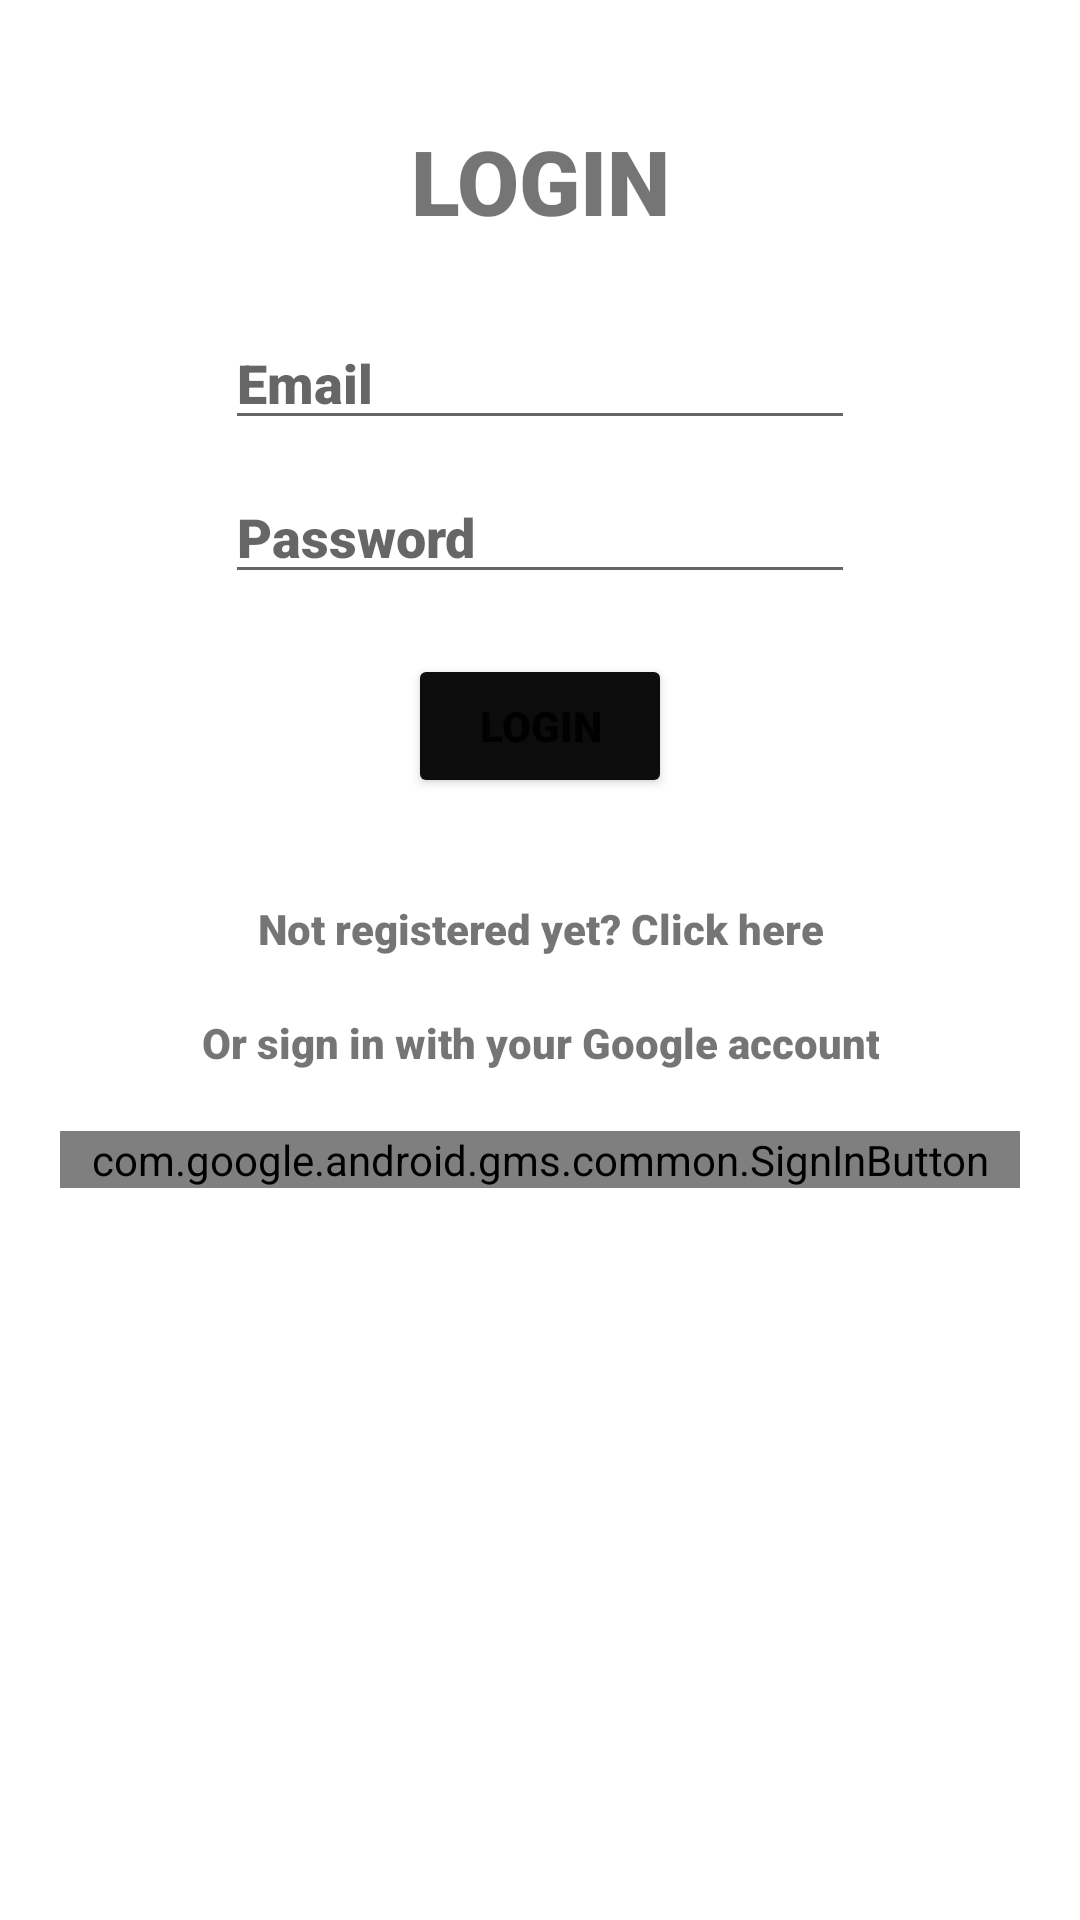

Reconstruct the res/layout file that produces this screen, plus the resources it refers to.
<!-- AndroidManifest.xml: application theme Theme.MyApplication -->
<!-- res/layout/activity_main.xml -->
<?xml version="1.0" encoding="utf-8"?>
<RelativeLayout xmlns:android="http://schemas.android.com/apk/res/android"
    xmlns:app="http://schemas.android.com/apk/res-auto"
    xmlns:tools="http://schemas.android.com/tools"
    android:layout_width="match_parent"
    android:layout_height="match_parent"
    android:padding="20dp"
    tools:context=".MainActivity">

    <ImageView
        android:id="@+id/imageView2"
        android:scaleType="centerInside"
        android:adjustViewBounds="true"
        android:layout_width="wrap_content"
        android:layout_height="wrap_content"
        android:layout_alignParentTop="true"
        app:srcCompat="@drawable/nba_logo" />

    <TextView
        android:id="@+id/loginTv"
        android:layout_centerHorizontal="true"
        android:layout_below="@id/imageView2"
        android:layout_marginTop="20dp"
        android:layout_width="wrap_content"
        android:layout_height="wrap_content"
        android:fontFamily="sans-serif-black"
        android:text="LOGIN"
        android:textAlignment="center"
        android:textSize="30sp" />

    <EditText
        android:id="@+id/email"
        android:layout_below="@id/loginTv"
        android:layout_centerHorizontal="true"
        android:layout_width="wrap_content"
        android:layout_height="wrap_content"
        android:layout_marginTop="25dp"
        android:ems="10"
        android:fontFamily="sans-serif-black"
        android:inputType="textEmailAddress"
        android:hint="Email"/>

    <EditText
        android:id="@+id/password"
        android:layout_width="wrap_content"
        android:layout_height="wrap_content"
        android:layout_below="@+id/email"
        android:layout_centerHorizontal="true"
        android:layout_marginTop="10dp"
        android:ems="10"
        android:fontFamily="sans-serif-black"
        android:inputType="textPassword"
        android:hint="Password"/>

    <Button
        android:id="@+id/loginBtn"
        android:layout_width="wrap_content"
        android:layout_height="wrap_content"
        android:layout_below="@+id/password"
        android:backgroundTint="#0C0C0C"
        android:layout_centerHorizontal="true"
        android:layout_marginTop="20dp"
        android:text="LogIn"
        android:fontFamily="sans-serif-black"/>

    <TextView
        android:id="@+id/notRegistered"
        android:layout_width="wrap_content"
        android:layout_height="wrap_content"
        android:layout_below="@+id/loginBtn"
        android:layout_centerHorizontal="true"
        android:layout_marginTop="34dp"
        android:text="Not registered yet? Click here"
        android:textAlignment="center"
        android:fontFamily="sans-serif-black"/>

    <TextView
        android:id="@+id/googleSignInTv"
        android:layout_width="wrap_content"
        android:layout_height="wrap_content"
        android:layout_below="@+id/notRegistered"
        android:layout_centerHorizontal="true"
        android:layout_marginTop="19dp"
        android:text="Or sign in with your Google account"
        android:textAlignment="center"
        android:fontFamily="sans-serif-black"/>

    <com.google.android.gms.common.SignInButton
        android:id="@+id/googleSignInBtn"
        android:layout_width="match_parent"
        android:layout_height="wrap_content"
        android:layout_below="@+id/googleSignInTv"
        android:layout_marginTop="20dp" />


</RelativeLayout>
<!-- resources referenced by this layout -->
<resources>
  <!-- drawable nba_logo: png bitmap (mipmap-xxhdpi, 477638 bytes) -->
  <style name="Theme.MyApplication" parent="Theme.MaterialComponents.DayNight.DarkActionBar">
          
          <item name="colorPrimary">@color/black</item>
          <item name="colorPrimaryVariant">@color/black</item>
          <item name="colorOnPrimary">@color/white</item>
          
          <item name="colorSecondary">@color/teal_200</item>
          <item name="colorSecondaryVariant">@color/teal_700</item>
          <item name="colorOnSecondary">@color/black</item>
          
          <item name="android:statusBarColor" tools:targetApi="l">?attr/colorPrimaryVariant</item>
          
      </style>
  <!-- not gathered from this repository: default colours our renderer supplied (Android Studio template values) -->
  <color name="teal_200">#FF03DAC5</color>
  <color name="teal_700">#FF018786</color>
  <color name="black">#FF000000</color>
  <color name="white">#FFFFFFFF</color>
</resources>
